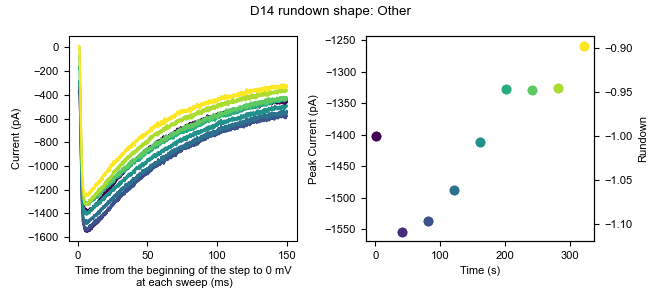

Values plotted in this chart, from the file beside it:
0, 1, 2, 3, 4, 5, 6, 7, 8
29.12, 18.65, 23.31, 18.26, 16.18, 35.14, 17.98, 19.11, 28.44
40.13, 7.63, 21.73, 19.83, 30.34, 31.99, 40.02, 31.7, 14.28
11.8, 12.35, 4.42, 7.241, 5.162, 5.236, 10.12, 4.942, 4.832
16.52, 4.482, 10.72, 16.68, 17.75, 22.55, 17.98, 11.24, 14.28
7.082, 10.78, 12.29, 10.39, 14.61, 9.958, 10.12, 15.96, 0.1113
5.508, -3.387, 2.846, 10.39, 8.31, 13.1, 5.394, 12.81, 0.1113
7.082, -8.108, 13.86, -3.775, 3.589, 6.81, -5.623, 12.81, -3.036
-0.7866, -0.2389, 2.847, 4.094, -1.133, 9.958, -16.64, 1.795, 6.406
10.23, 9.204, 13.86, 21.41, 17.75, 6.81, 6.968, 4.943, 19
18.1, 15.5, 9.142, 16.68, 13.03, 6.81, 3.82, 4.943, 11.13
10.23, 18.65, 15.44, 15.11, 11.46, 13.11, 6.968, 3.369, 12.7
25.97, 20.22, 18.58, 19.83, 19.33, 20.97, 13.26, 28.55, 26.87
3.934, 1.335, 1.273, 11.96, 2.015, -1.059, -0.9006, 11.24, 9.554
11.8, -3.386, -3.448, 4.094, 8.31, 0.5147, -4.049, 6.517, 3.259
-0.7866, -9.682, 1.273, 11.96, 3.589, 2.089, 2.246, 1.795, 3.259
7.081, 9.203, 7.568, 4.093, 0.4414, 16.25, 5.394, 4.942, 11.13
10.23, 6.056, 5.994, 8.815, -1.133, 14.68, 10.12, 14.38, 12.7
-5.509, -9.682, -8.17, 4.093, -5.854, 2.088, -7.197, 0.2206, -6.184
-3.935, -0.2399, -1.875, 16.68, -4.281, 2.088, -2.476, 1.795, 14.28
-7.083, -4.961, 1.272, -5.35, -7.428, -4.207, -16.64, -2.927, 6.406
0.7874, -6.534, 12.29, 0.9457, 2.015, -5.78, -0.9006, 4.943, -4.61
5.507, -0.2399, 2.846, 7.241, 8.31, 9.957, -0.9016, 4.942, 3.258
5.507, 18.65, 4.42, 16.68, 6.736, 17.83, 6.967, 20.68, 0.1113
5.508, -6.535, -5.023, -0.6283, -4.281, -1.059, -0.9016, 3.369, -1.463
13.38, -0.2389, 2.847, 2.52, 8.31, 2.089, -2.475, 6.517, 7.98
-0.7866, -9.682, 4.421, 7.242, 13.03, 8.384, -8.77, 12.81, 6.407
5.508, 1.335, 2.847, 10.39, 9.884, 6.81, -7.196, -6.074, 20.57
2.361, -0.2389, -1.874, 8.815, 13.03, 2.089, -4.049, 0.2216, 4.833
16.53, 9.204, -0.3007, 24.55, 5.163, 17.83, 5.394, 8.091, 14.28
10.23, 6.056, -0.3007, 5.667, 3.588, 8.383, -5.623, 14.38, 9.554
2.36, 7.63, 7.568, 4.093, 2.015, 11.53, 0.6724, 3.369, 1.685
-5.509, -9.682, -14.46, -5.349, -5.854, -8.928, -10.34, -13.94, -3.036
5.508, 13.93, 9.142, 8.815, 5.163, 8.384, 0.6734, 8.091, 7.981
7.082, -0.2389, 5.994, -2.201, -2.706, -1.059, -4.049, 1.795, -1.462
13.38, -0.2389, 18.58, -5.349, 13.03, 0.5147, -0.9016, 3.369, 12.7
3.934, -4.96, 12.29, -3.775, 3.589, -2.633, -10.34, -12.37, 4.833
-5.508, -17.55, -12.89, -3.775, 3.589, -4.206, -4.049, -12.37, -4.61
8.655, -4.961, 2.846, 7.241, 16.18, 14.68, 0.6724, 1.795, 6.406
2.361, -8.108, -5.022, -8.496, -7.428, 8.384, -11.92, -12.37, -1.462
3.934, -4.961, 1.273, -3.775, -4.28, 5.236, 0.6724, 0.2206, 3.259
3.934, 15.5, 2.846, 8.815, 2.014, 5.236, 10.12, 0.2206, 9.554
10.23, 10.78, 15.44, 11.96, 16.18, 11.53, 8.542, 25.4, 12.7
8.655, 1.334, 5.994, 5.667, -1.133, 5.236, -7.197, 1.795, 4.832
14.95, 9.204, 2.847, 7.241, 8.31, 8.384, -0.9006, 8.09, 4.833
10.23, 4.483, 5.995, 11.96, 9.884, 11.53, 3.82, 17.53, 11.13
2.36, -1.813, 9.142, 8.815, 9.884, -5.781, 10.12, 12.81, 9.554
3.934, 10.78, 4.421, 8.815, 3.589, 11.53, 10.12, 15.96, 7.98
10.23, 18.65, 18.58, 18.26, 11.46, 19.4, 13.26, 6.516, 28.44
8.655, 7.63, 9.142, 0.9457, 3.588, 9.957, 2.246, 4.942, 7.98
11.8, 7.63, 10.72, 19.83, 17.75, 13.1, 6.967, 14.38, 17.42
10.23, -0.2389, 7.568, 15.11, 0.4414, 6.81, 0.6724, 9.664, 12.7
5.508, -3.387, 5.994, -6.923, -12.15, 8.384, -0.9006, -1.352, 6.407
10.23, -3.387, 7.568, 10.39, 8.31, 5.236, -4.049, 9.664, 12.7
-2.361, -1.813, 1.273, 0.9457, 3.589, -7.354, -15.06, -7.647, -7.757
-2.361, 7.63, 5.995, 8.815, 6.737, 5.237, 2.247, 0.2216, 4.833
3.934, 4.482, -0.3007, -0.6283, -2.706, 8.384, -5.623, 0.2206, 4.833
3.934, -0.2389, 2.847, 0.9457, 2.015, -1.059, 8.542, 14.39, 9.554
7.081, 9.203, 9.142, 11.96, 16.18, 8.384, 8.541, 12.81, 0.1113
2.36, 1.334, 13.86, 4.093, 17.75, 14.68, 8.541, 14.38, 0.1113
8.655, -4.961, -5.023, 4.093, -7.428, -4.207, -13.49, -6.074, -6.184
... 10,120 more rows
